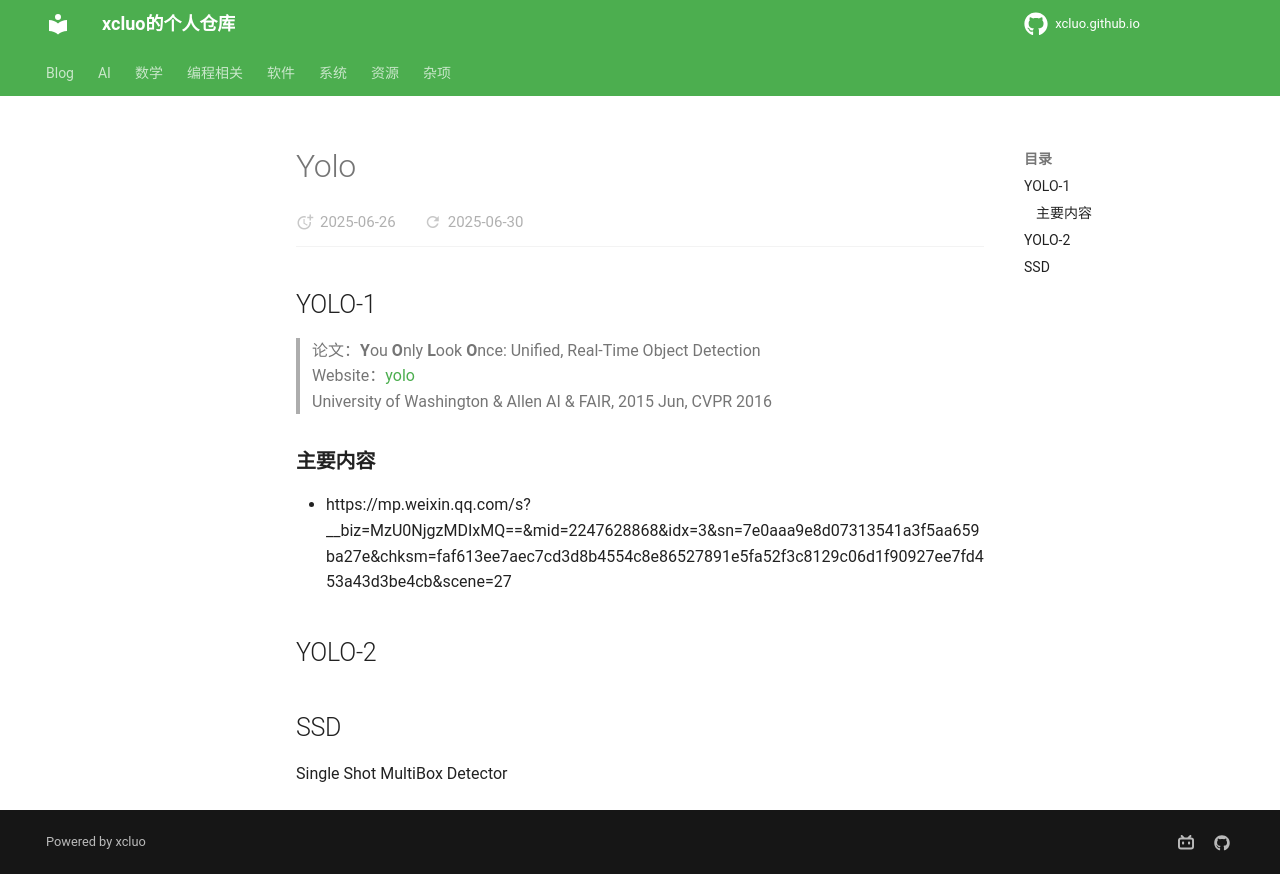

repository: xcluo/xcluo.github.io · page: AI/Paper_Reading/Computer_Vision/Detection/yolo.html · generator: mkdocs

## YOLO-1
> 论文：**Y**ou **O**nly **L**ook **O**nce: Unified, Real-Time Object Detection  
> Website：[yolo](https://pjreddie.com/yolo/)  
> University of Washington & Allen AI & FAIR, 2015 Jun, CVPR 2016

### 主要内容
- https://mp.weixin.qq.com/s?__biz=MzU0NjgzMDIxMQ==&mid=2247628868&idx=3&sn=7e0aaa9e8d07313541a3f5aa659ba27e&chksm=faf613ee7aec7cd3d8b4554c8e86527891e5fa52f3c8129c06d1f90927ee7fd453a43d3be4cb&scene=27

## YOLO-2


## SSD
Single Shot MultiBox Detector
